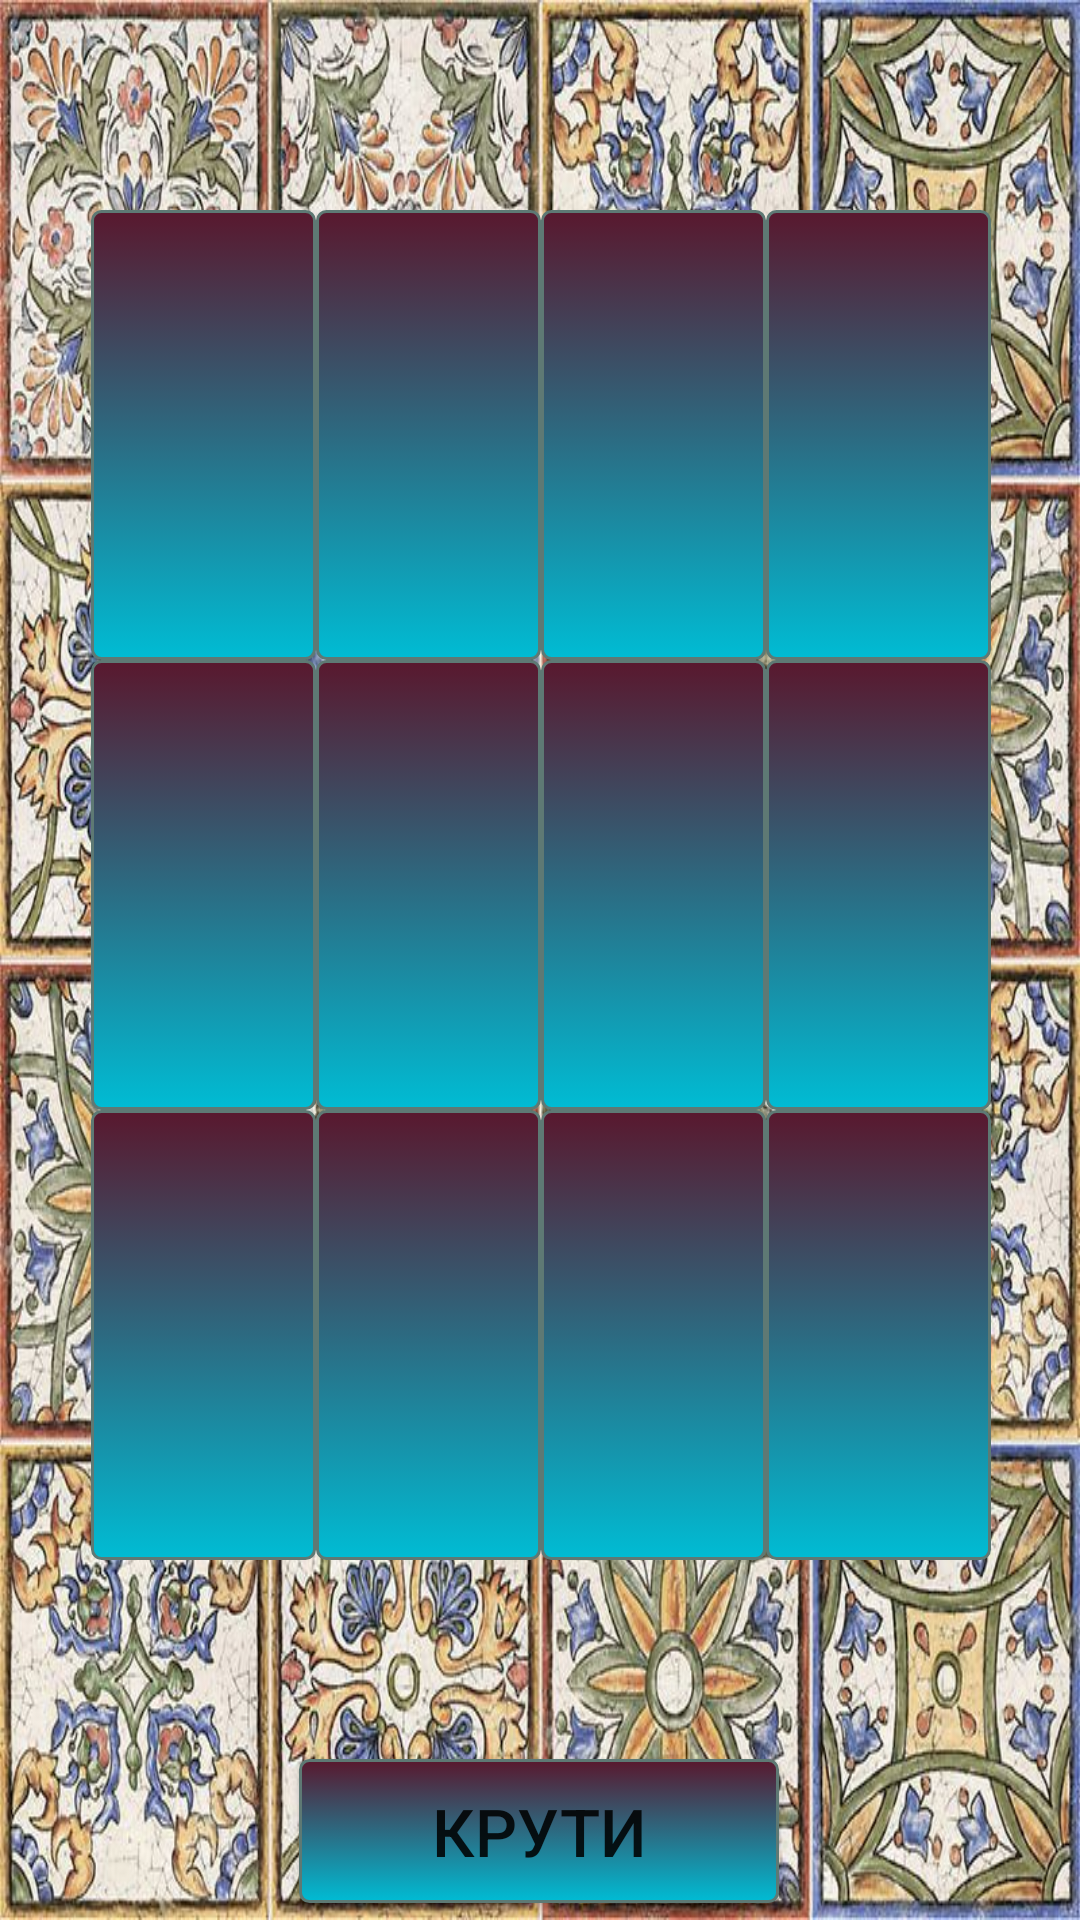

Produce the Android XML layout that renders to this screen, including the resource entries it uses.
<!-- AndroidManifest.xml: application theme Theme.TicTacToe -->
<!-- res/layout/activity_wheel.xml -->
<?xml version="1.0" encoding="utf-8"?>
<androidx.constraintlayout.widget.ConstraintLayout xmlns:android="http://schemas.android.com/apk/res/android"
    xmlns:app="http://schemas.android.com/apk/res-auto"
    xmlns:tools="http://schemas.android.com/tools"
    android:layout_width="match_parent"
    android:layout_height="match_parent"
    android:background="@drawable/mr5"
    android:orientation="vertical"
    tools:context=".WheelActivity">

    <LinearLayout
        android:id="@+id/imgs"
        android:layout_width="380dp"
        android:layout_height="150dp"
        android:layout_marginTop="70dp"
        android:gravity="center"
        android:orientation="horizontal"
        app:layout_constraintEnd_toEndOf="parent"
        app:layout_constraintStart_toStartOf="parent"
        app:layout_constraintTop_toTopOf="parent">

        <ImageView
            android:id="@+id/img1"
            android:layout_width="75dp"
            android:layout_height="150dp"
            android:background="@drawable/mybutton2"
            android:src="@drawable/slot5" />

        <ImageView
            android:id="@+id/img2"
            android:layout_width="75dp"
            android:layout_height="150dp"
            android:background="@drawable/mybutton2"
            android:src="@drawable/slot5" />

        <ImageView
            android:id="@+id/img3"
            android:layout_width="75dp"
            android:layout_height="150dp"
            android:background="@drawable/mybutton2"
            android:src="@drawable/slot5" />

        <ImageView
            android:id="@+id/img4"
            android:layout_width="75dp"
            android:layout_height="150dp"
            android:background="@drawable/mybutton2"
            android:src="@drawable/slot5" />
    </LinearLayout>

    <LinearLayout
        android:id="@+id/imgs2"
        android:layout_width="380dp"
        android:layout_height="150dp"
        android:gravity="center"
        android:orientation="horizontal"
        app:layout_constraintEnd_toEndOf="parent"
        app:layout_constraintStart_toStartOf="parent"
        app:layout_constraintTop_toBottomOf="@+id/imgs">

        <ImageView
            android:id="@+id/img5"
            android:layout_width="75dp"
            android:layout_height="150dp"
            android:background="@drawable/mybutton2"
            android:src="@drawable/slot5" />

        <ImageView
            android:id="@+id/img6"
            android:layout_width="75dp"
            android:layout_height="150dp"
            android:background="@drawable/mybutton2"
            android:src="@drawable/slot5" />

        <ImageView
            android:id="@+id/img7"
            android:layout_width="75dp"
            android:layout_height="150dp"
            android:background="@drawable/mybutton2"
            android:src="@drawable/slot5" />

        <ImageView
            android:id="@+id/img8"
            android:layout_width="75dp"
            android:layout_height="150dp"
            android:background="@drawable/mybutton2"
            android:src="@drawable/slot5" />
    </LinearLayout>
    <LinearLayout
        android:id="@+id/imgs3"
        android:layout_width="380dp"
        android:layout_height="150dp"
        android:gravity="center"
        android:orientation="horizontal"
        app:layout_constraintEnd_toEndOf="parent"
        app:layout_constraintStart_toStartOf="parent"
        app:layout_constraintTop_toBottomOf="@+id/imgs2">

        <ImageView
            android:id="@+id/img9"
            android:layout_width="75dp"
            android:layout_height="150dp"
            android:background="@drawable/mybutton2"
            android:src="@drawable/slot5" />

        <ImageView
            android:id="@+id/img10"
            android:layout_width="75dp"
            android:layout_height="150dp"
            android:background="@drawable/mybutton2"
            android:src="@drawable/slot5" />

        <ImageView
            android:id="@+id/img11"
            android:layout_width="75dp"
            android:layout_height="150dp"
            android:background="@drawable/mybutton2"
            android:src="@drawable/slot5" />

        <ImageView
            android:id="@+id/img12"
            android:layout_width="75dp"
            android:layout_height="150dp"
            android:background="@drawable/mybutton2"
            android:src="@drawable/slot5" />
    </LinearLayout>
    <TextView
        android:id="@+id/msg"
        android:layout_width="match_parent"
        android:layout_height="64dp"
        android:layout_centerHorizontal="true"
        android:fontFamily="casual"
        android:gravity="center_horizontal"
        android:textColor="#76022A"
        android:textSize="42sp"
        app:layout_constraintEnd_toEndOf="parent"
        app:layout_constraintStart_toStartOf="parent"
        app:layout_constraintTop_toBottomOf="@+id/imgs3" />

    <Button
        android:id="@+id/btn"
        android:layout_width="160dp"
        android:layout_height="wrap_content"
        android:layout_centerHorizontal="true"
        android:background="@drawable/mybutton2"
        android:text="Крути"
        android:textSize="22sp"
        app:layout_constraintBottom_toBottomOf="parent"
        app:layout_constraintEnd_toEndOf="parent"
        app:layout_constraintHorizontal_bias="0.498"
        app:layout_constraintStart_toStartOf="parent"
        app:layout_constraintTop_toBottomOf="@+id/msg"
        app:layout_constraintVertical_bias="0.272" />

</androidx.constraintlayout.widget.ConstraintLayout>
<!-- resources referenced by this layout -->
<resources>
  <!-- drawable mr5: jpg bitmap (drawable, 310759 bytes) -->
  <!-- drawable mybutton2 (drawable) -->
  <?xml version="1.0" encoding="utf-8"?>
  <selector xmlns:android="http://schemas.android.com/apk/res/android">
      <item android:state_pressed="true" >
          <shape android:shape="rectangle" >
              <corners android:radius="6dip" />
              <stroke android:width="1dip" android:color="#2F29EF" />
              <gradient android:angle="-90" android:startColor="#591266" android:endColor="#591287" />
          </shape>
      </item>
      <item android:state_focused="true">
          <shape android:shape="rectangle"  >
              <corners android:radius="3dip" />
              <stroke android:width="1dip" android:color="#A99B1B" />
              <solid android:color="#59000E"/>
          </shape>
      </item>
      <item >
          <shape android:shape="rectangle"  >
              <corners android:radius="3dip" />
              <stroke android:width="1dip" android:color="#5e7974" />
              <gradient android:angle="-90" android:startColor="#59182E" android:endColor="#00BCD4" />
          </shape>
      </item>
  </selector>
  <style name="Theme.TicTacToe" parent="Base.Theme.TicTacToe" />
  <style name="Base.Theme.TicTacToe" parent="Theme.AppCompat.Light.DarkActionBar">
          <item name="colorPrimary">@color/colorAccent</item>
          <item name="colorPrimaryDark">@color/colorPrimaryDark</item>
          <item name="colorAccent">#760589</item>
      </style>
  <color name="colorAccent">#322A47</color>
  <color name="colorPrimaryDark">#00574B</color>
</resources>
